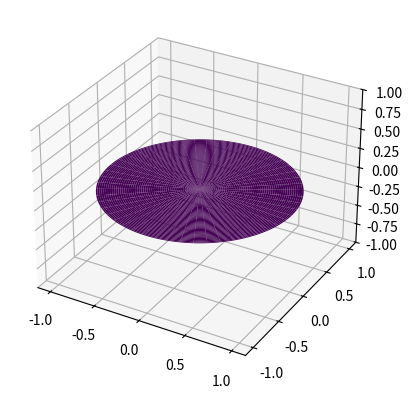

Generate this figure with matplotlib:
import numpy as np
from scipy import special as sc
from math import factorial
from matplotlib.animation import FuncAnimation
from matplotlib import pyplot as plt

def bessel_series(n,x,terms = 20):
    """Use a series approximation for small x, and small n.
    Use this function to evaluate bessel function for small x"""
    J = 0 # Initialize Bessel Function for given node n and point x
    for m in range(terms):
        a = (-1)**m
        b = 1/(factorial(m)*factorial(m+n))
        c = (x/2) ** (2*m+n)
        J = J + a*b*c
    return J

def bessel_recursive(n,x,J0,J1):
    """Use this method to find the bessel function for small and medium x,n
    Initialize J0 and J1 based on size of x
    J_n = 2*n/x * J_n-1 - J_n-2"""
    if n == 0:
        return J0
    elif n == 1:
        return J1
    else:
        J_prev, J_prev_2 = J1, J0
        for i in range(2, n + 1):
            J = (2*n)/x * J_prev - J_prev_2
            J_prev, J_prev_2 = J, J_prev
    return J

def bessel_integral(n,x, num_points = 1000):
    """Use this for medium x and small n"""
    #Use simpsons method : I = 3h/8 (f(x0)+f(xn) + 3(y1+y2+y4 ...) + 2(y3+y6...))

    def integrand_function(theta):
        integrand = np.cos(n*theta - x *np.sin(theta))
        return integrand
    lower_bound = 0
    upper_bound = np.pi
    delta_x = (upper_bound - lower_bound)/(num_points-1)
    
    theta_values = np.linspace(lower_bound, upper_bound, num_points)
    integral_values = integrand_function(theta_values)
    J = integral_values[0] + integral_values[-1]

    weights = np.ones_like(integral_values)*3
    weights[3::3] = 2

    J = J + np.sum(integral_values[1:-1]*weights[1:-1])
    return 3*delta_x/8 * J

def bessel_asymptotic(n,x):
    """Use this for large x"""
    return np.sqrt(2/(np.pi*x))*np.cos(x-n*np.pi/2 - np.pi/4)

def compute_bessel(n,x):
    """Decide which method to use for computing bessel function based on distance from origin
    This is to optimize efficiency and accuracy"""
    x_small_threshold = 5 
    x_large_threshold = 50
    n_small_threshold = 7
    if x<=x_small_threshold:
        if n<n_small_threshold:
            return bessel_series(n,x)
        else:
            J0 = bessel_series(0,x)
            J1 = bessel_series(1,x)
            return bessel_recursive(n,x,J0,J1)
    elif x<x_large_threshold:
        if n<n_small_threshold:
            return bessel_integral(n,x)
        else:
            J0 = bessel_integral(0,x)
            J1 = bessel_integral(1,x)
            return bessel_recursive(n,x,J0,J1)
    else:
        return bessel_asymptotic(n,x)
        
def get_instant_wave_function(n,m,a,c,t, R, theta): 
    """Solution to Wave Funtion u = cos(m*theta) * cos(c*lamda*t) * J_m(lamda*r)
    n->number of circular nodes
    m->number of azimuthal nodes
    a->radius of circular membrance
    c->speed of wave in medium
    t->instantaneous time
    R->mesh grid of radial and angular intervals
    theta->mesh grid of angular and radial intervals"""
    if m == 0:
        l = 0
    else:
        l = sc.jn_zeros(m,n)[-1]/a 
    print(sc.jn_zeros(m,n)[-1])
    u = np.cos(m*theta) * np.cos(c*l*t)
    for i in range(R.shape[0]):
        for j in range(R.shape[1]):
            u[i,j] = u[i,j] * compute_bessel(n,l * R[i,j])
    return u

def plot_wave(n, m, a, c, t_max, dt):
    """Plot animation of wave function
    n->number of circular nodes
    m->number of azimuthal nodes
    a->radius of circular membrance
    c->speed of wave in medium
    t_max->end time. This shall be converted to non dimensional time by factor 2pi
    dt-> Interval step size"""
    
    r_array = np.linspace(0, a, 200) #Initialize array of radial positions
    theta_array = np.linspace(0, 2 * np.pi, 200) #Initailize array of angular positions

    #Create a grid for plotting in polar coordinates 
    R, theta = np.meshgrid(r_array, theta_array)
    
    #Convert polar to cartesian coordinate
    X = R * np.cos(theta)
    Y = R * np.sin(theta)
    
    #Create a figure plot
    fig, ax = plt.subplots(subplot_kw={'projection': '3d'})
    ax.set_zlim(-1, 1)
    
    #Initalize Wave function evaluate to 0 for all positions on membrane
    U = np.zeros_like(X)
    
    #Plot the surface
    surf = ax.plot_surface(X, Y, U, cmap='viridis')
    
    #Find Framems required in animation
    frames = int(t_max / dt)

    def update(frame):
        nonlocal surf
        t = frame * dt/(2*np.pi)

        #Find the instanteous wave function for the given frame
        U = get_instant_wave_function(n, m, a, c, t, R, theta)

        #Removes the previous frame and plots the new one
        surf.remove() 
        surf = ax.plot_surface(X, Y, U, cmap='viridis')
        #Return New surface
        return [surf]

    #Create anumation
    ani = FuncAnimation(fig, update, frames=frames, interval=50, blit=False)

    #Show animation
    plt.show()

#Test
plot_wave(1,0,1,1,10,1)


